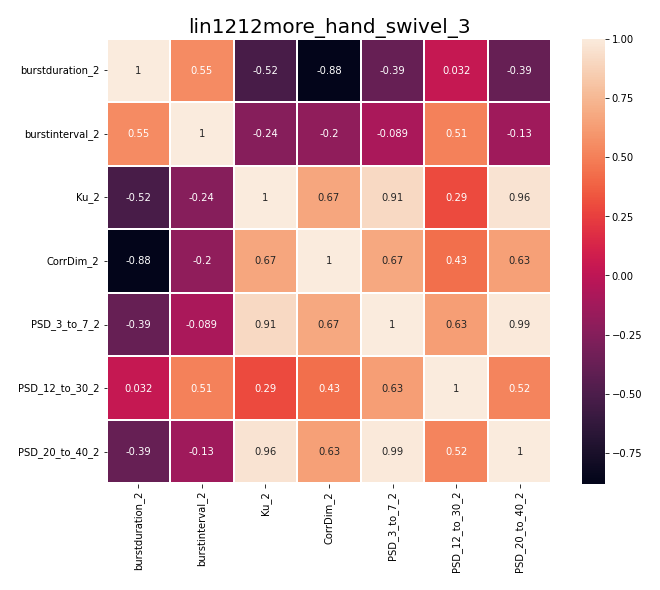

Data behind this chart, as committed beside it:
, burstduration_2, burstinterval_2, Ku_2, CorrDim_2, PSD_3_to_7_2, PSD_12_to_30_2, PSD_20_to_40_2
burstduration_2, 1.0, 0.5453, -0.5223, -0.8785, -0.3854, 0.03185, -0.3864
burstinterval_2, 0.5453, 1.0, -0.2434, -0.1984, -0.08894, 0.5066, -0.1348
Ku_2, -0.5223, -0.2434, 1.0, 0.6673, 0.9113, 0.2913, 0.9577
CorrDim_2, -0.8785, -0.1984, 0.6673, 1.0, 0.6718, 0.4312, 0.6331
PSD_3_to_7_2, -0.3854, -0.08894, 0.9113, 0.6718, 1.0, 0.6292, 0.9879
PSD_12_to_30_2, 0.03185, 0.5066, 0.2913, 0.4312, 0.6292, 1.0, 0.5167
PSD_20_to_40_2, -0.3864, -0.1348, 0.9577, 0.6331, 0.9879, 0.5167, 1.0
